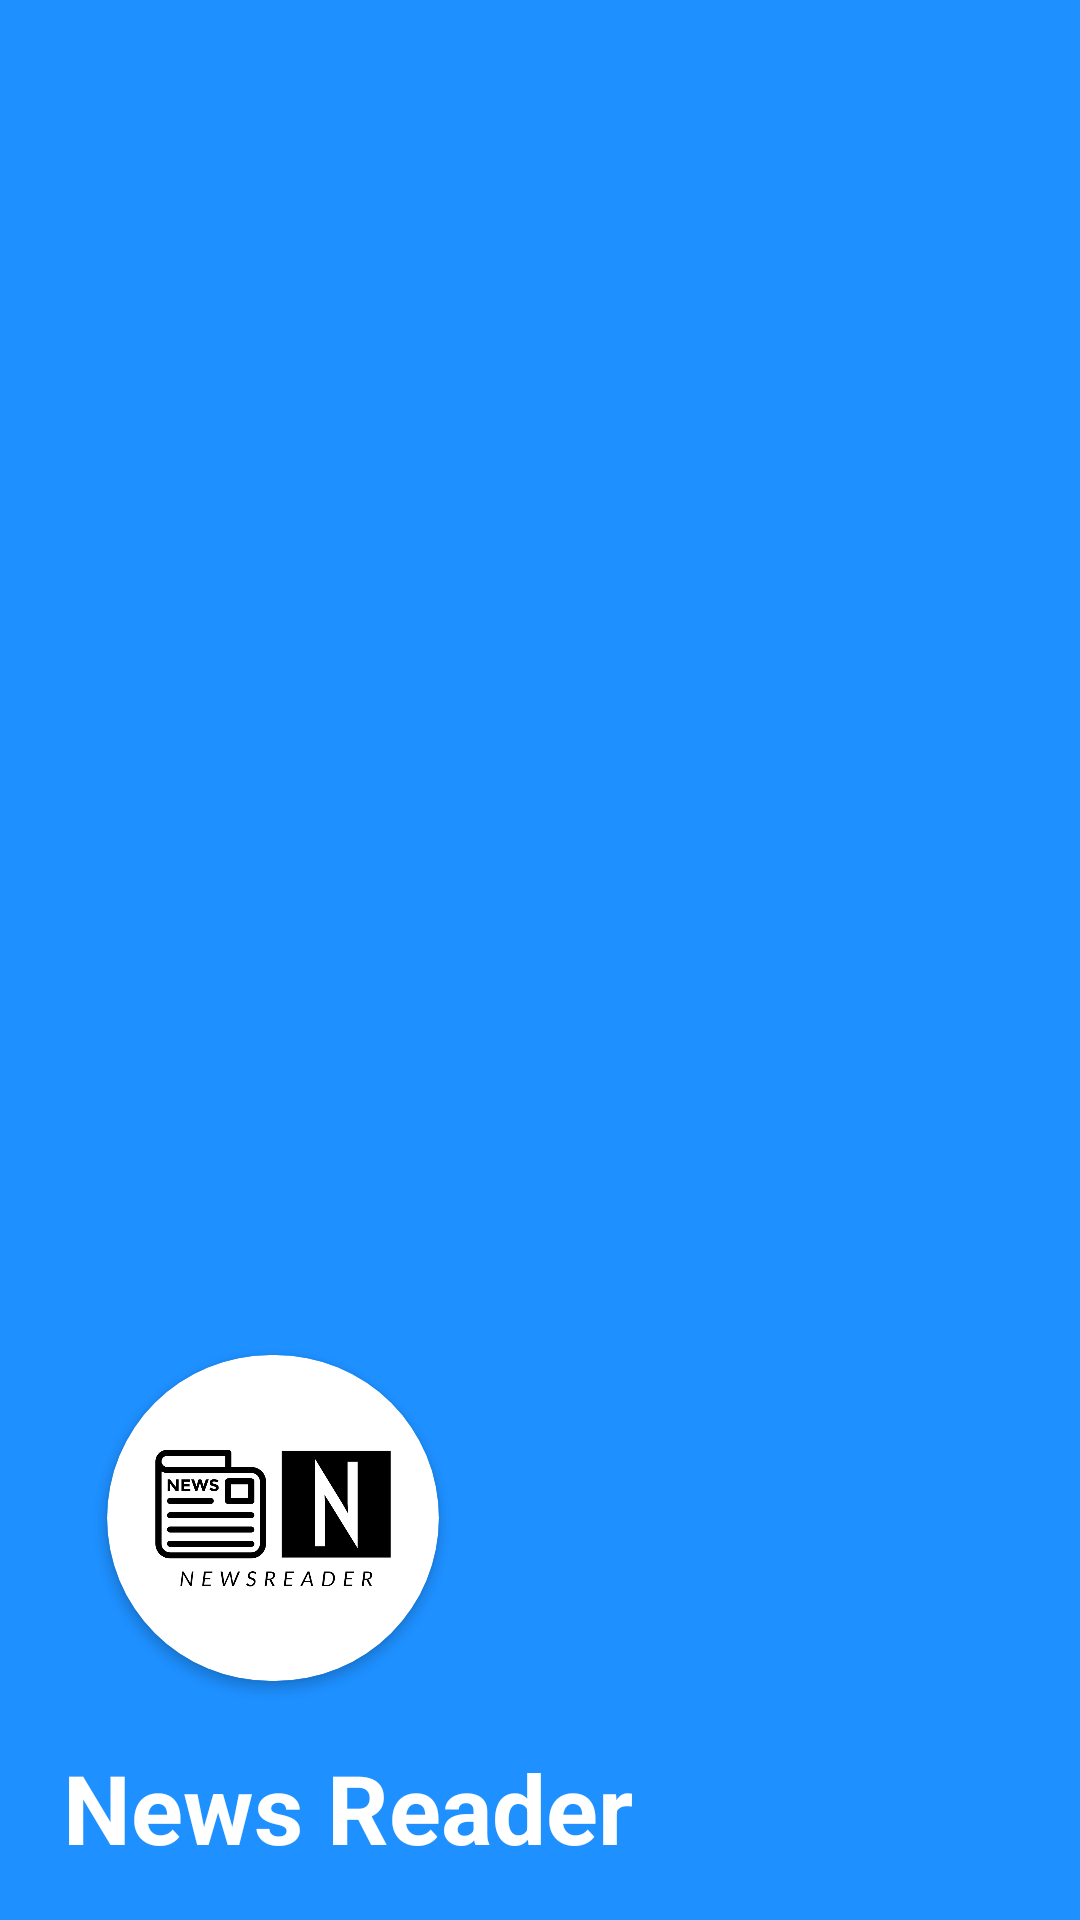

Produce the Android XML layout that renders to this screen, including the resource entries it uses.
<!-- AndroidManifest.xml: application theme Theme.NewsReader -->
<!-- res/layout/nav_header.xml -->
<?xml version="1.0" encoding="utf-8"?>
<LinearLayout xmlns:android="http://schemas.android.com/apk/res/android"
    android:layout_width="match_parent"
    android:layout_height="230dp"
    xmlns:app="http://schemas.android.com/apk/res-auto"
    android:orientation="vertical"
    android:background="@color/dodger_blue"
    android:gravity="bottom"
    android:padding="16dp"
    android:theme="@style/ThemeOverlay.AppCompat.Dark">

    <androidx.cardview.widget.CardView
        android:layout_width="150dp"
        android:layout_height="150dp"
        app:cardCornerRadius="60dp"
        app:cardPreventCornerOverlap="true"
        app:cardUseCompatPadding="true"
        >
    <ImageView
        android:id="@+id/news_image"
        android:layout_width="match_parent"
        android:layout_height="match_parent"
        android:src="@drawable/logo_black_transparent"
        android:scaleType="fitXY"
        />
    </androidx.cardview.widget.CardView>
    <TextView
        android:layout_width="match_parent"
        android:layout_height="wrap_content"
        android:text="News Reader"
        android:textColor="@color/white"
        android:textSize="32sp"
        android:layout_marginRight="2dp"
        android:layout_marginLeft="5dp"
        android:textStyle="bold"/>








</LinearLayout>
<!-- resources referenced by this layout -->
<resources>
  <color name="dodger_blue">#1E90FF</color>
  <color name="white">#FFFFFFFF</color>
  <!-- drawable logo_black_transparent: png bitmap (drawable, 61964 bytes) -->
  <style name="Theme.NewsReader" parent="Theme.MaterialComponents.DayNight.NoActionBar">
          
          <item name="colorPrimary">@color/medium_blue</item>
          <item name="colorPrimaryVariant">@color/purple_700</item>
          <item name="colorOnPrimary">@color/white</item>
          
          <item name="colorSecondary">@color/teal_200</item>
          <item name="colorSecondaryVariant">@color/teal_700</item>
          <item name="colorOnSecondary">@color/black</item>
          
          <item name="android:statusBarColor" tools:targetApi="l">@color/medium_blue</item>
          
      </style>
  <color name="medium_blue">#0000CD</color>
  <color name="purple_700">#FF3700B3</color>
  <color name="teal_200">#FF03DAC5</color>
  <color name="teal_700">#FF018786</color>
  <color name="black">#FF000000</color>
</resources>
